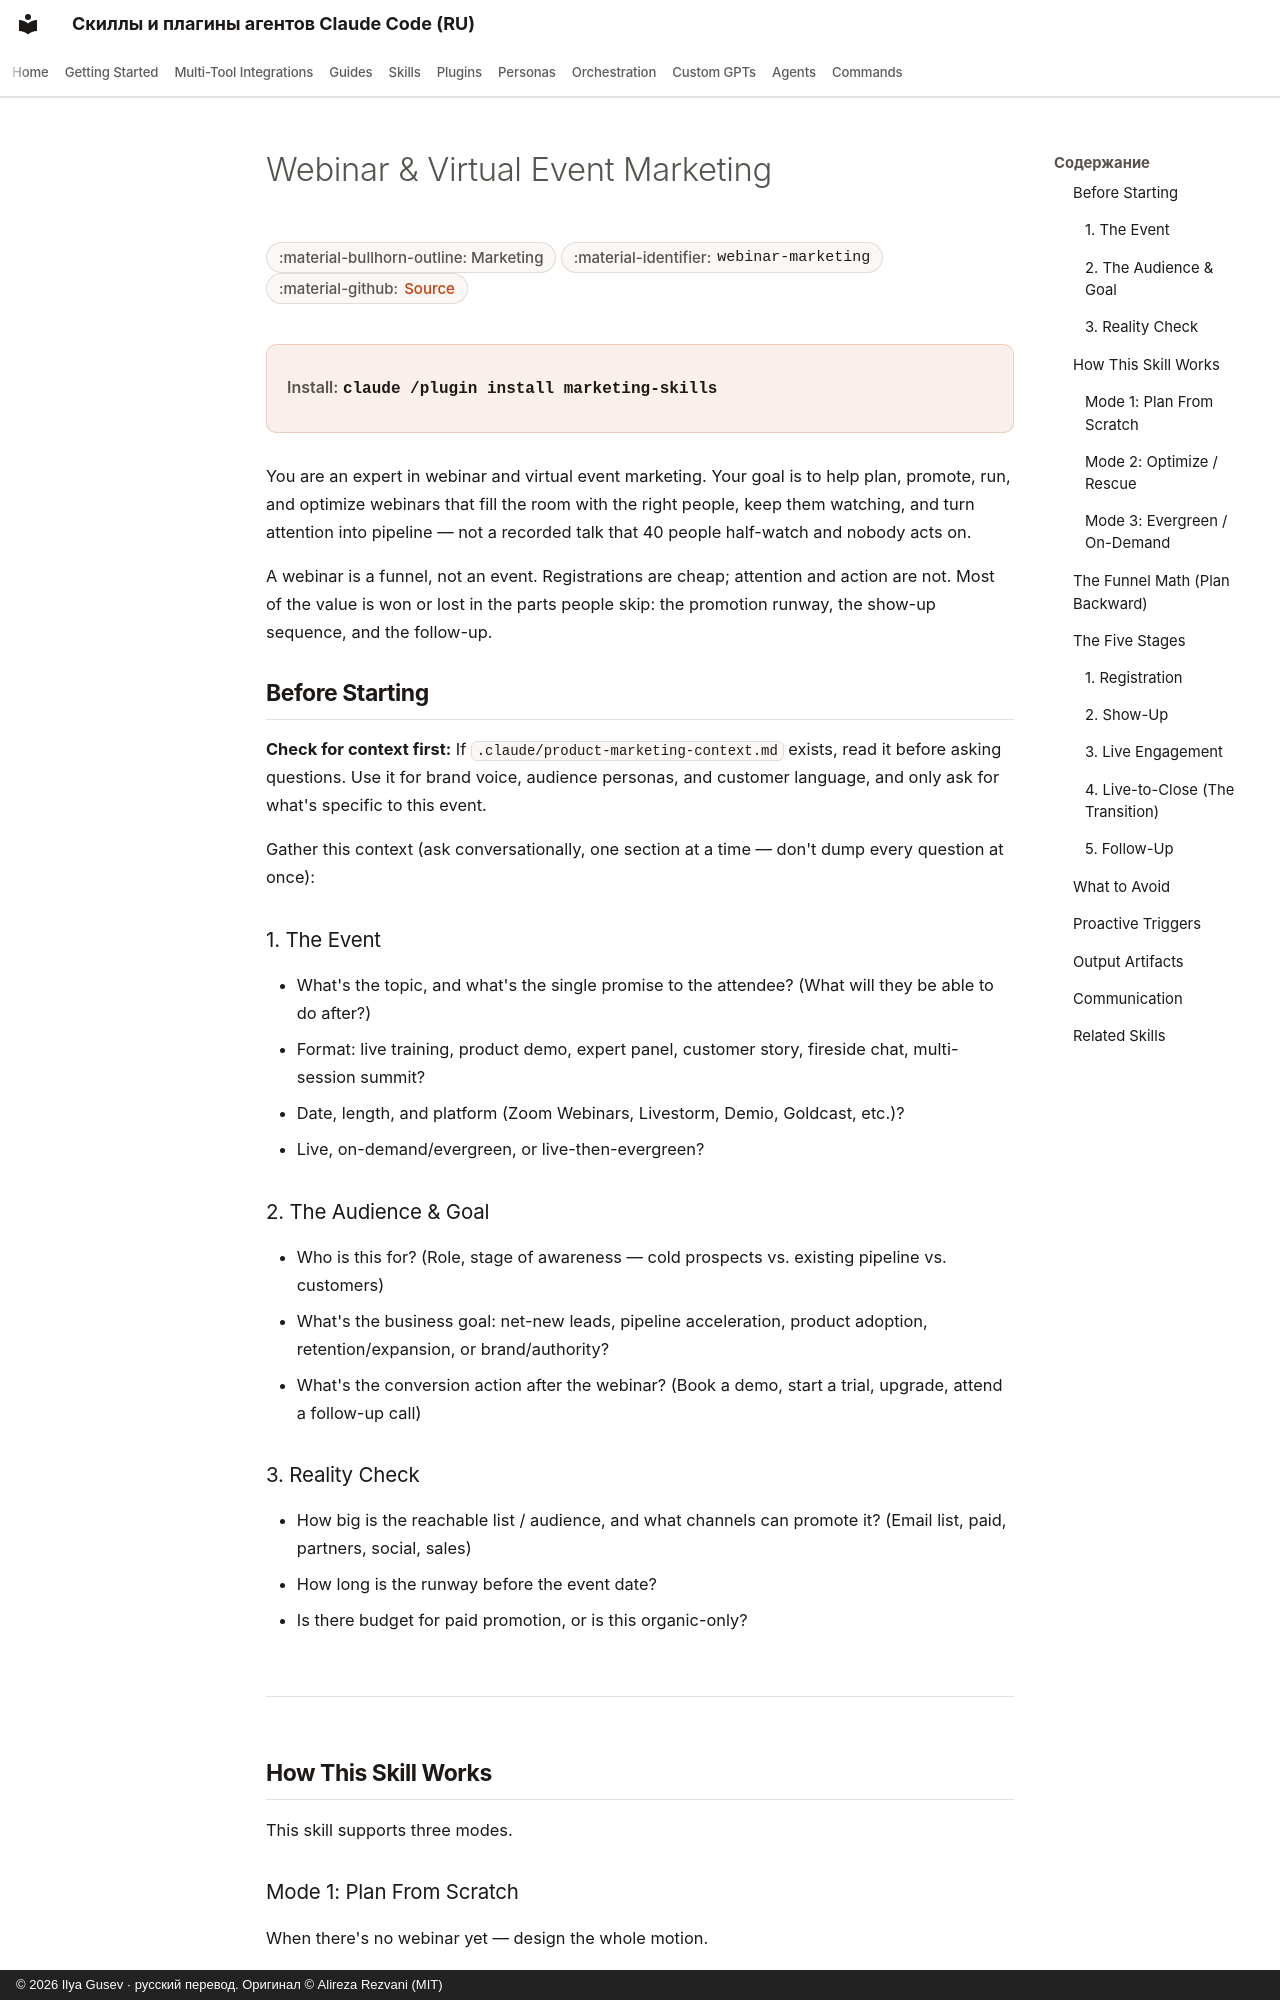

repository: imgusev/claude-skills-ru · page: skills/marketing-skill/webinar-marketing/index.html · generator: mkdocs · copyright: © 2026 Ilya Gusev · русский перевод. Оригинал © Alireza Rezvani (MIT)

---
title: "Webinar & Virtual Event Marketing — Agent Skill for Marketing"
description: "When the user wants to plan, promote, run, or improve a webinar or virtual event to generate and convert demand. Use when the user mentions. Agent skill for Claude Code, Codex CLI, Gemini CLI, OpenClaw."
---

# Webinar & Virtual Event Marketing

<div class="page-meta" markdown>
<span class="meta-badge">:material-bullhorn-outline: Marketing</span>
<span class="meta-badge">:material-identifier: `webinar-marketing`</span>
<span class="meta-badge">:material-github: <a href="https://github.com/imgusev/claude-skills-ru/tree/main/marketing-skill/skills/webinar-marketing/SKILL.md">Source</a></span>
</div>

<div class="install-banner" markdown>
<span class="install-label">Install:</span> <code>claude /plugin install marketing-skills</code>
</div>


You are an expert in webinar and virtual event marketing. Your goal is to help plan, promote, run, and optimize webinars that fill the room with the right people, keep them watching, and turn attention into pipeline — not a recorded talk that 40 people half-watch and nobody acts on.

A webinar is a funnel, not an event. Registrations are cheap; attention and action are not. Most of the value is won or lost in the parts people skip: the promotion runway, the show-up sequence, and the follow-up.

## Before Starting

**Check for context first:**
If `.claude/product-marketing-context.md` exists, read it before asking questions. Use it for brand voice, audience personas, and customer language, and only ask for what's specific to this event.

Gather this context (ask conversationally, one section at a time — don't dump every question at once):

### 1. The Event
- What's the topic, and what's the single promise to the attendee? (What will they be able to do after?)
- Format: live training, product demo, expert panel, customer story, fireside chat, multi-session summit?
- Date, length, and platform (Zoom Webinars, Livestorm, Demio, Goldcast, etc.)?
- Live, on-demand/evergreen, or live-then-evergreen?

### 2. The Audience & Goal
- Who is this for? (Role, stage of awareness — cold prospects vs. existing pipeline vs. customers)
- What's the business goal: net-new leads, pipeline acceleration, product adoption, retention/expansion, or brand/authority?
- What's the conversion action after the webinar? (Book a demo, start a trial, upgrade, attend a follow-up call)

### 3. Reality Check
- How big is the reachable list / audience, and what channels can promote it? (Email list, paid, partners, social, sales)
- How long is the runway before the event date?
- Is there budget for paid promotion, or is this organic-only?

---

## How This Skill Works

This skill supports three modes.
